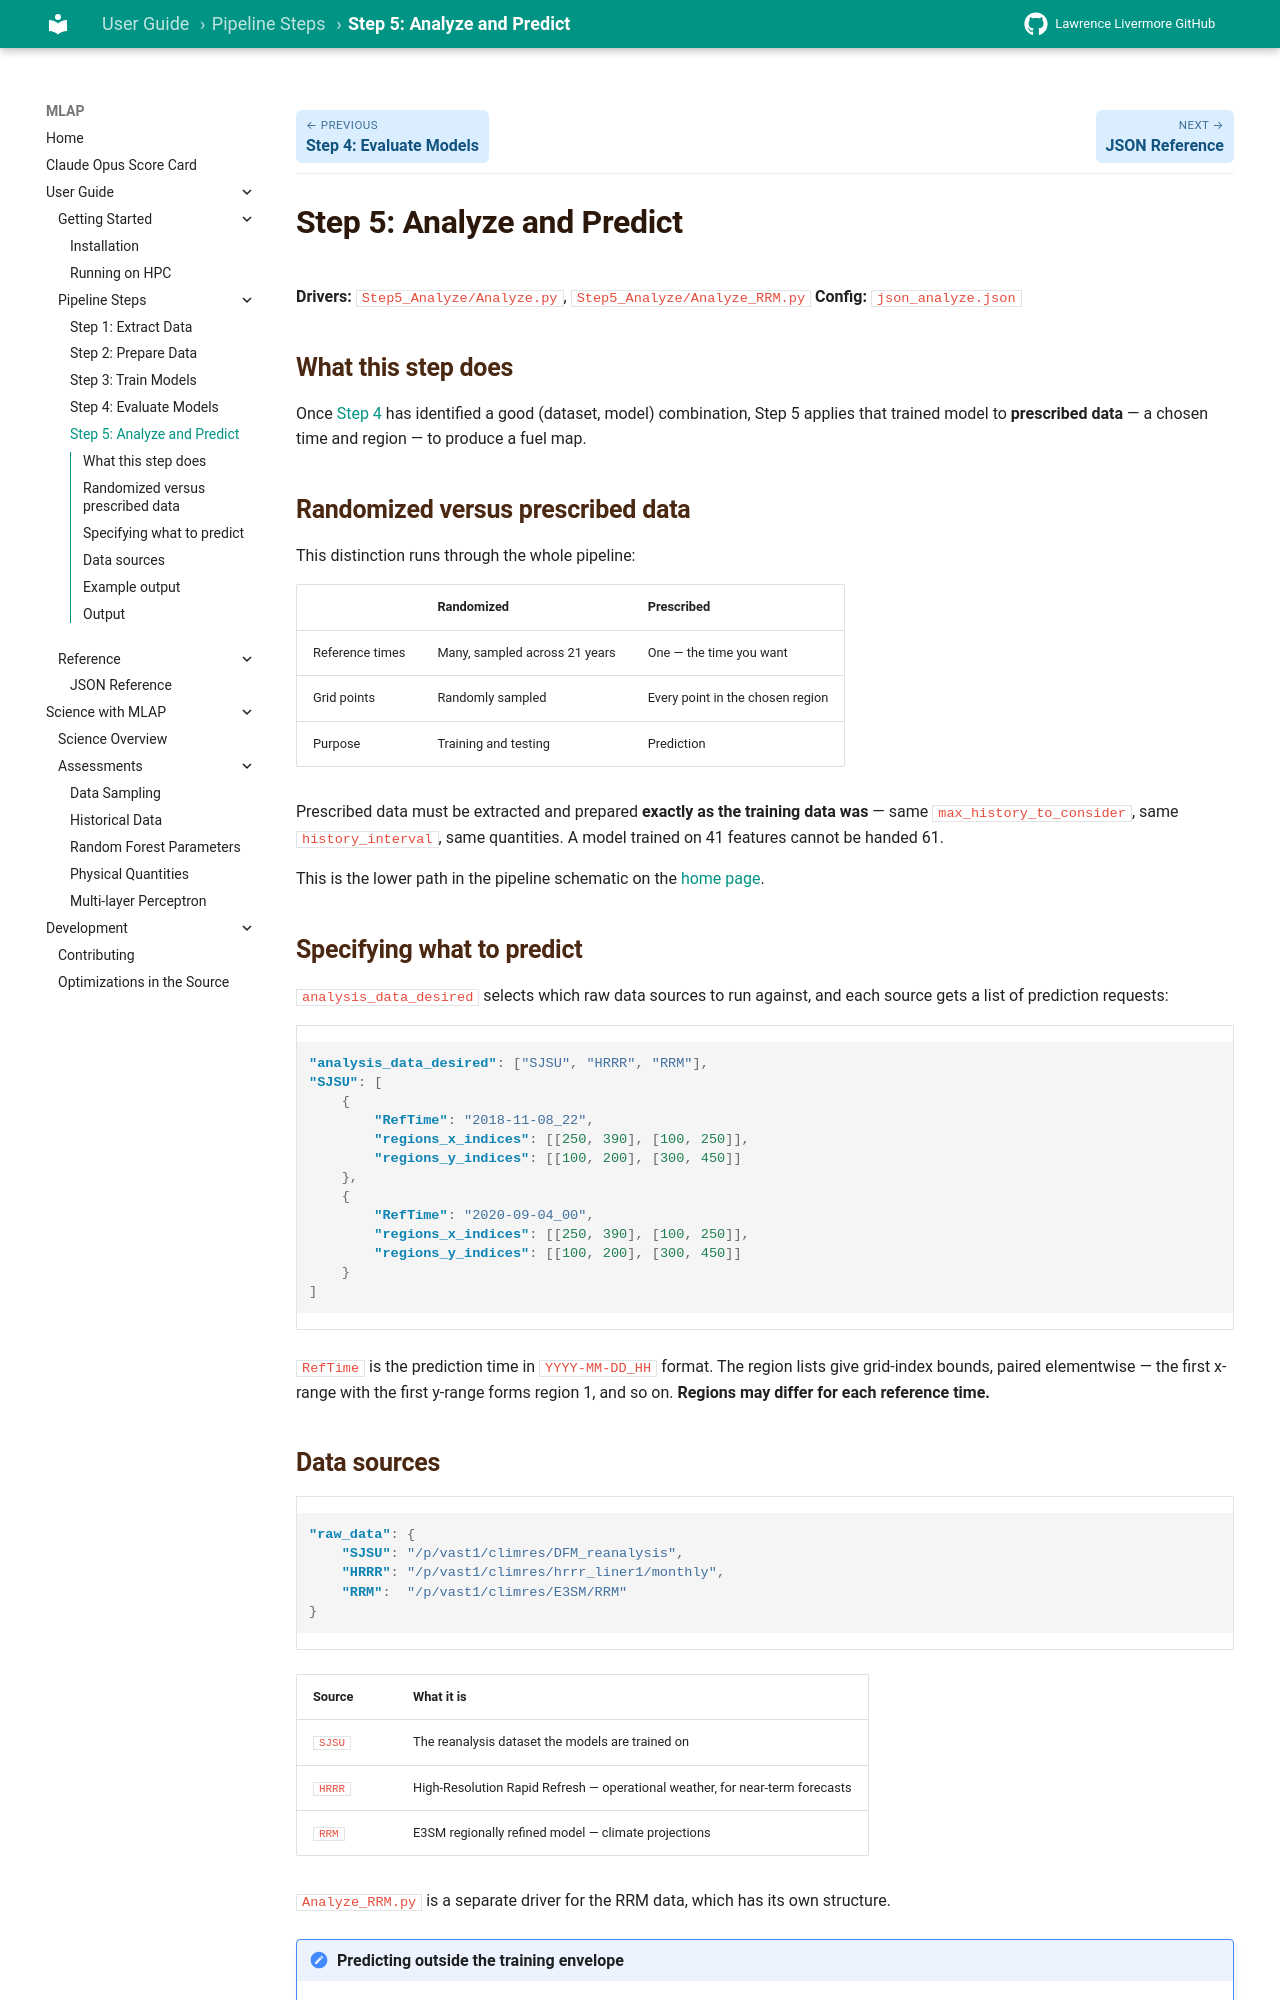

repository: llnl/MLAP · page: user-guide/step5-analyze/index.html · generator: mkdocs

# Step 5: Analyze and Predict

**Drivers:** `Step5_Analyze/Analyze.py`, `Step5_Analyze/Analyze_RRM.py`
**Config:** `json_analyze.json`

## What this step does

Once [Step 4](step4-evaluate.md) has identified a good (dataset, model)
combination, Step 5 applies that trained model to **prescribed data** — a chosen
time and region — to produce a fuel map.

## Randomized versus prescribed data

This distinction runs through the whole pipeline:

| | Randomized | Prescribed |
|---|---|---|
| Reference times | Many, sampled across 21 years | One — the time you want |
| Grid points | Randomly sampled | Every point in the chosen region |
| Purpose | Training and testing | Prediction |

Prescribed data must be extracted and prepared **exactly as the training data
was** — same `max_history_to_consider`, same `history_interval`, same quantities.
A model trained on 41 features cannot be handed 61.

This is the lower path in the pipeline schematic on the [home page](../index.md).

## Specifying what to predict

`analysis_data_desired` selects which raw data sources to run against, and each
source gets a list of prediction requests:

```json
"analysis_data_desired": ["SJSU", "HRRR", "RRM"],
"SJSU": [
    {
        "RefTime": "2018-11-08_22",
        "regions_x_indices": [[250, 390], [100, 250]],
        "regions_y_indices": [[100, 200], [300, 450]]
    },
    {
        "RefTime": "2020-09-04_00",
        "regions_x_indices": [[250, 390], [100, 250]],
        "regions_y_indices": [[100, 200], [300, 450]]
    }
]
```

`RefTime` is the prediction time in `YYYY-MM-DD_HH` format. The region lists give
grid-index bounds, paired elementwise — the first x-range with the first y-range
forms region 1, and so on. **Regions may differ for each reference time.**
